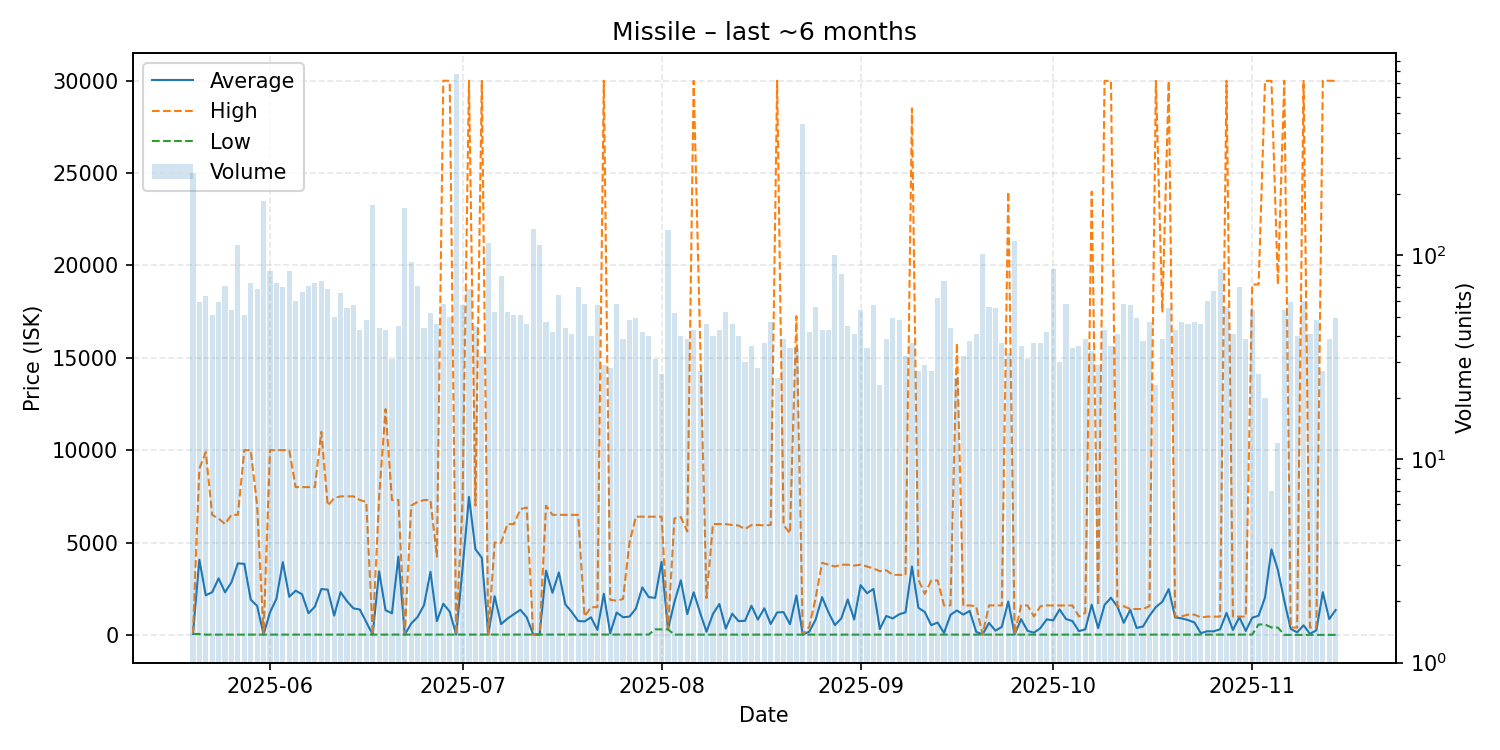

The data file committed next to this chart (first rows):
date, average, highest, lowest, order_count, volume
2025-05-20, 50.01, 50.01, 50.01, 47, 255
2025-05-21, 4068, 9000, 50.0, 39, 59
2025-05-22, 2141, 9895, 15.03, 56, 63
2025-05-23, 2312, 6498, 15.03, 43, 51
2025-05-24, 3061, 6300, 16.0, 56, 59
2025-05-25, 2304, 5999, 16.0, 54, 71
2025-05-26, 2847, 6497, 16.0, 54, 54
2025-05-27, 3872, 6499, 15.03, 97, 112
2025-05-28, 3848, 10000, 15.03, 48, 51
2025-05-29, 1913, 10000, 20.0, 64, 73
2025-05-30, 1567, 7000, 20.0, 50, 68
2025-05-31, 20.0, 20.0, 20.0, 82, 184
2025-06-01, 1220, 10000, 20.0, 76, 84
2025-06-02, 1950, 9998, 20.0, 54, 73
2025-06-03, 3940, 10000, 20.0, 67, 70
2025-06-04, 2064, 10000, 20.0, 67, 84
2025-06-05, 2393, 8000, 20.0, 50, 60
2025-06-06, 2198, 8000, 20.0, 58, 66
2025-06-07, 1171, 8000, 20.0, 68, 71
2025-06-08, 1531, 8000, 20.0, 57, 73
2025-06-09, 2483, 10990, 20.0, 61, 75
2025-06-10, 2448, 7000, 20.0, 47, 68
2025-06-11, 1043, 7400, 20.0, 47, 50
2025-06-12, 2310, 7500, 20.0, 56, 65
2025-06-13, 1825, 7500, 20.0, 44, 55
2025-06-14, 1437, 7500, 20.0, 52, 57
2025-06-15, 1372, 7300, 15.03, 32, 43
2025-06-16, 694.2, 7200, 15.03, 35, 48
2025-06-17, 15.03, 15.03, 15.03, 50, 176
2025-06-18, 3436, 7450, 15.03, 44, 44
2025-06-19, 1337, 12220, 15.03, 40, 43
2025-06-20, 1169, 7299, 15.03, 29, 31
2025-06-21, 4238, 7300, 15.03, 44, 45
2025-06-22, 15.04, 15.04, 15.04, 50, 171
2025-06-23, 613.8, 7000, 15.04, 37, 93
2025-06-24, 973, 7199, 15.04, 51, 71
2025-06-25, 1615, 7299, 15.04, 27, 44
2025-06-26, 3417, 7299, 15.04, 47, 52
2025-06-27, 744.3, 4239, 15.04, 34, 46
2025-06-28, 1685, 30000, 15.04, 48, 58
2025-06-29, 1257, 29995, 15.04, 35, 50
2025-06-30, 15.04, 15.04, 15.04, 52, 779
2025-07-01, 3600, 7299, 15.04, 53, 57
2025-07-02, 7472, 30000, 15.04, 50, 68
2025-07-03, 4646, 7000, 20.0, 36, 45
2025-07-04, 4170, 29990, 20.0, 30, 32
2025-07-05, 20.0, 20.0, 20.0, 42, 115
2025-07-06, 2092, 4998, 20.0, 46, 53
2025-07-07, 584.2, 4985, 20.0, 45, 79
2025-07-08, 884.6, 5998, 20.0, 48, 53
2025-07-09, 1120, 6000, 20.0, 42, 51
2025-07-10, 1357, 6800, 20.0, 42, 51
2025-07-11, 947.8, 6900, 20.0, 36, 46
2025-07-12, 20.0, 20.0, 20.0, 40, 134
2025-07-13, 20.0, 20.0, 20.0, 47, 112
2025-07-14, 3475, 6990, 20.0, 41, 47
2025-07-15, 2281, 6500, 20.0, 39, 42
2025-07-16, 3379, 6500, 20.0, 35, 64
2025-07-17, 1652, 6498, 20.0, 39, 44
2025-07-18, 1248, 6498, 20.95, 37, 41
... 119 more rows
